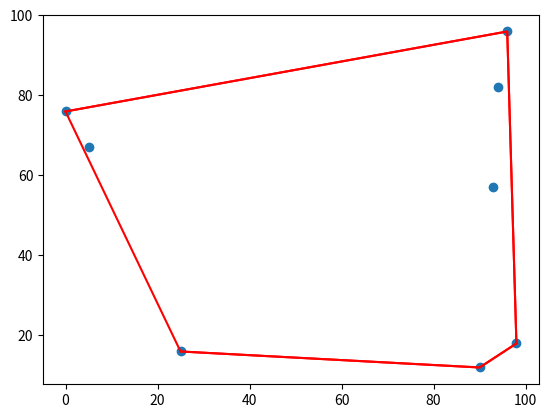

Reproduce this figure in Python.
import random
import matplotlib.pyplot as plt
import numpy as np

# Generate a random set of points
def generate_points(n):
    points = []
    for _ in range(n):
        points.append((random.randint(0, 100), random.randint(0, 100)))
    return points
#END

# Plot the points
def plot_points(points):
    x = [p[0] for p in points]
    y = [p[1] for p in points]
    plt.scatter(x, y)
#END

# Get the orientation using the cross product
def get_orientation(p1, p2, p3):
    cross = (p2[1] - p1[1]) * (p3[0] - p2[0]) - (p2[0] - p1[0]) * (p3[1] - p2[1])
    if cross == 0:
        return "collinear"
    elif cross > 0:
        return "clockwise"
    else:
        return "counterclockwise"
#END

def hull(points):
    # Get the left most point
    left = points.index(min(points))

    # Start with the left most point.
    hull = [points[left]]

    while True:
        # Get the next point
        right = (left + 1) % len(points)
        for i in range(len(points)):
            # Test it's orientation, if it's counter clockwise, it's the next point if not continue.
            if get_orientation(hull[-1], points[right], points[i]) == "counterclockwise":
                right = i
        if points[right] == hull[0]: # This means we've looped around the list to the start point.
            break

        # Add the next point to the hull,
        hull.append(points[right])

        # Set the left point to the current (next right angled) point
        left = right
    return hull
#END

print("Convex Hull")
points = generate_points(8)
plot_points(points)
hull = hull(points)
x = [p[0] for p in hull]
y = [p[1] for p in hull]
plt.plot(x, y, 'r')
# graph from last to first
x.append(x[0])
y.append(y[0])
plt.plot(x, y, 'r')
plt.show()
